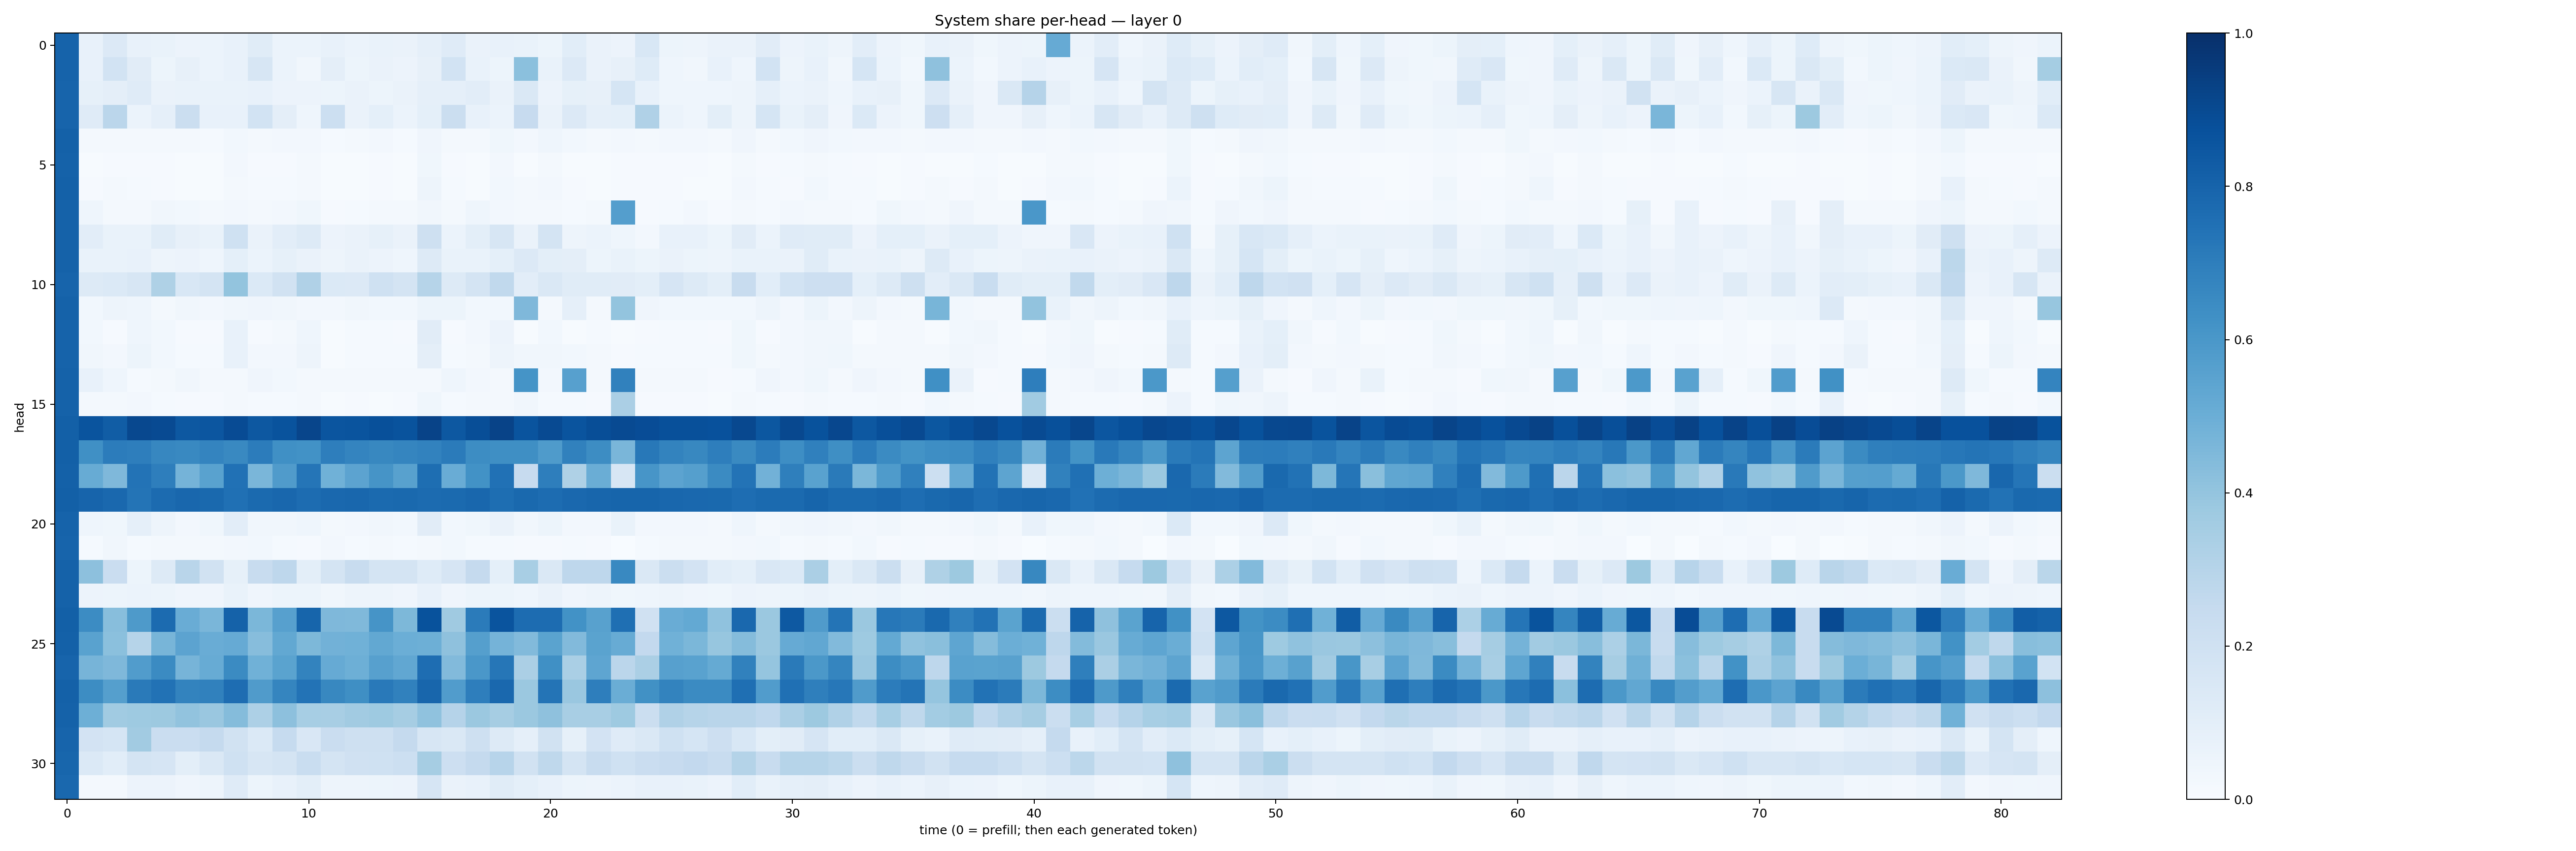

The file beside this chart, header and first rows:
0.803284, 0.07542558, 0.13476703, 0.072428465, 0.066692434, 0.057980843, 0.062248424, 0.07713332, 0.11365103, 0.061661314, 0.06193815, 0.07137966, 0.060769245, 0.06830249, 0.06479246, 0.08714965, 0.119884476, 0.06267777, 0.07048346, 0.06936631, 0.05467666, 0.106188335, 0.06454699, 0.057638124
0.8014, 0.07278, 0.1868, 0.1096, 0.05204, 0.08012, 0.05888, 0.07076, 0.1615, 0.06025, 0.0344, 0.09568, 0.05295, 0.06418, 0.0576, 0.07827, 0.1859, 0.06968, 0.05113, 0.4185, 0.06739, 0.1339, 0.06318, 0.07934
0.7999, 0.08511, 0.09764, 0.1185, 0.06601, 0.07005, 0.06815, 0.067, 0.0766, 0.05534, 0.05647, 0.05416, 0.06319, 0.05396, 0.06282, 0.08842, 0.08885, 0.1029, 0.06332, 0.1461, 0.05742, 0.08319, 0.08107, 0.1689
0.7992, 0.121, 0.2838, 0.06088, 0.08915, 0.2229, 0.07036, 0.07623, 0.1872, 0.09442, 0.04444, 0.2156, 0.06349, 0.09184, 0.0588, 0.09028, 0.2254, 0.07261, 0.06096, 0.2426, 0.06297, 0.1366, 0.08899, 0.09177
0.81, 0.0229, 0.02159, 0.01957, 0.01781, 0.01746, 0.01374, 0.02893, 0.01976, 0.02362, 0.02469, 0.01335, 0.01721, 0.02734, 0.01558, 0.04057, 0.02125, 0.02159, 0.03598, 0.02692, 0.04589, 0.02988, 0.01693, 0.02591
0.8066, 0.007079, 0.01114, 0.01108, 0.01134, 0.007118, 0.006703, 0.02448, 0.008756, 0.01021, 0.01975, 0.004925, 0.006663, 0.009186, 0.006524, 0.03549, 0.01008, 0.007393, 0.02376, 0.006907, 0.01916, 0.004657, 0.005349, 0.008264
0.8099, 0.008133, 0.01576, 0.01352, 0.01024, 0.00699, 0.005268, 0.02263, 0.01373, 0.01218, 0.02042, 0.00469, 0.006411, 0.009403, 0.005218, 0.04794, 0.01559, 0.007259, 0.02804, 0.01603, 0.02396, 0.01017, 0.004609, 0.01002
0.8061, 0.04338, 0.02, 0.01946, 0.03478, 0.02761, 0.02208, 0.02354, 0.01619, 0.02608, 0.03596, 0.01056, 0.01251, 0.01731, 0.01798, 0.03148, 0.01755, 0.04337, 0.02716, 0.01783, 0.02145, 0.01525, 0.01938, 0.5669
0.8071, 0.1018, 0.06719, 0.06719, 0.1156, 0.07952, 0.06677, 0.202, 0.06451, 0.1021, 0.1271, 0.0549, 0.06261, 0.0855, 0.06328, 0.2095, 0.06077, 0.09858, 0.159, 0.06365, 0.1735, 0.04842, 0.06208, 0.04453
0.8085, 0.0697, 0.06991, 0.07478, 0.04831, 0.057, 0.04373, 0.0922, 0.0605, 0.08417, 0.06552, 0.04769, 0.06259, 0.05737, 0.04561, 0.1299, 0.0685, 0.06918, 0.09235, 0.1338, 0.1005, 0.09643, 0.05082, 0.06829
0.7994, 0.1297, 0.1369, 0.1612, 0.3223, 0.1541, 0.1721, 0.4021, 0.1371, 0.1923, 0.3189, 0.1369, 0.1339, 0.2015, 0.1785, 0.299, 0.1304, 0.1788, 0.2641, 0.1017, 0.1452, 0.1136, 0.1145, 0.1102
0.8059, 0.03063, 0.04733, 0.04526, 0.02115, 0.03127, 0.02721, 0.03388, 0.04074, 0.03242, 0.02392, 0.02558, 0.03252, 0.02912, 0.02738, 0.05347, 0.05308, 0.02803, 0.03003, 0.4516, 0.02332, 0.08956, 0.02253, 0.3999
0.8045, 0.02811, 0.01163, 0.04631, 0.02963, 0.0117, 0.01138, 0.07056, 0.009984, 0.02175, 0.04495, 0.007669, 0.01373, 0.0145, 0.01134, 0.1103, 0.009324, 0.02372, 0.05805, 0.006495, 0.0297, 0.006357, 0.01555, 0.006267
0.8033, 0.03445, 0.02395, 0.05295, 0.02895, 0.01441, 0.01308, 0.07756, 0.02618, 0.02459, 0.05025, 0.007136, 0.01384, 0.01474, 0.01276, 0.09729, 0.01349, 0.02249, 0.05077, 0.03157, 0.03442, 0.03123, 0.01616, 0.009106
0.8085, 0.07061, 0.04547, 0.0137, 0.01631, 0.03221, 0.0227, 0.01805, 0.04141, 0.02978, 0.01677, 0.01959, 0.02196, 0.02099, 0.02214, 0.02042, 0.04314, 0.02689, 0.02098, 0.6147, 0.02584, 0.5597, 0.01984, 0.6837
0.8076, 0.01648, 0.01597, 0.02373, 0.01201, 0.008643, 0.008197, 0.02263, 0.01252, 0.01366, 0.01882, 0.004303, 0.009361, 0.007787, 0.008051, 0.03539, 0.01278, 0.02115, 0.01841, 0.03219, 0.01461, 0.01405, 0.01061, 0.3337
0.8146, 0.8594, 0.8265, 0.9043, 0.8968, 0.8454, 0.8519, 0.8941, 0.8445, 0.8666, 0.9142, 0.8563, 0.8625, 0.8776, 0.8642, 0.9233, 0.8447, 0.883, 0.9246, 0.8628, 0.8962, 0.861, 0.8857, 0.8958
0.8143, 0.6323, 0.7058, 0.6986, 0.6676, 0.6595, 0.6728, 0.6596, 0.7056, 0.629, 0.6247, 0.6984, 0.6743, 0.6627, 0.6705, 0.6827, 0.7072, 0.644, 0.6366, 0.6356, 0.5828, 0.6843, 0.6442, 0.4627
0.8108, 0.5088, 0.4527, 0.7385, 0.6965, 0.4763, 0.5544, 0.7464, 0.4637, 0.5818, 0.7332, 0.4882, 0.5441, 0.6108, 0.5569, 0.7605, 0.5077, 0.6233, 0.7493, 0.2442, 0.6959, 0.3219, 0.5035, 0.1636
0.8135, 0.7979, 0.7814, 0.7349, 0.7713, 0.7874, 0.7794, 0.7535, 0.7757, 0.7854, 0.7665, 0.7845, 0.7874, 0.7764, 0.7812, 0.7709, 0.7738, 0.7857, 0.7617, 0.7812, 0.7664, 0.7843, 0.7901, 0.7967
0.8016, 0.04461, 0.03814, 0.08853, 0.04693, 0.02532, 0.03641, 0.1046, 0.03359, 0.0326, 0.04516, 0.02321, 0.02643, 0.03239, 0.0294, 0.1125, 0.02823, 0.03677, 0.06461, 0.03331, 0.05204, 0.02717, 0.02519, 0.06731
0.8003, 0.01191, 0.03298, 0.01189, 0.01969, 0.01641, 0.01576, 0.02588, 0.02781, 0.01506, 0.009888, 0.02379, 0.01411, 0.02155, 0.01522, 0.02031, 0.03077, 0.01264, 0.01552, 0.008771, 0.01145, 0.01553, 0.00798, 0.0008771
0.8053, 0.4176, 0.2293, 0.05255, 0.1283, 0.2918, 0.1879, 0.08562, 0.2362, 0.2748, 0.09862, 0.1755, 0.2348, 0.172, 0.1784, 0.122, 0.1674, 0.2525, 0.09161, 0.3431, 0.1457, 0.2755, 0.2737, 0.6591
0.806, 0.05676, 0.05102, 0.06155, 0.0508, 0.04045, 0.04176, 0.06961, 0.04236, 0.05262, 0.05318, 0.03493, 0.04742, 0.04716, 0.04085, 0.07783, 0.04266, 0.05229, 0.05121, 0.04444, 0.06357, 0.0395, 0.04776, 0.03643
0.8128, 0.6483, 0.4284, 0.5865, 0.7696, 0.5077, 0.464, 0.806, 0.4582, 0.5622, 0.7949, 0.4506, 0.4487, 0.612, 0.4543, 0.8708, 0.368, 0.7075, 0.8605, 0.7663, 0.7661, 0.6234, 0.5582, 0.7561
0.8092, 0.5508, 0.4215, 0.2978, 0.4676, 0.5435, 0.5072, 0.5126, 0.4311, 0.5265, 0.4533, 0.4807, 0.4866, 0.5255, 0.4995, 0.4942, 0.4126, 0.5653, 0.4735, 0.4443, 0.5474, 0.4418, 0.5502, 0.5079
0.7992, 0.4724, 0.4495, 0.5781, 0.6486, 0.4705, 0.5112, 0.6488, 0.4876, 0.5499, 0.6759, 0.512, 0.4958, 0.5619, 0.5303, 0.7632, 0.4449, 0.5985, 0.7273, 0.3326, 0.6323, 0.3378, 0.5377, 0.282
0.8112, 0.6416, 0.5648, 0.7127, 0.744, 0.6771, 0.6866, 0.7643, 0.5789, 0.6694, 0.7399, 0.6623, 0.633, 0.7161, 0.6851, 0.7917, 0.5751, 0.696, 0.7836, 0.3819, 0.737, 0.3855, 0.6967, 0.5009
0.8065, 0.4932, 0.366, 0.3731, 0.3778, 0.4046, 0.3837, 0.4358, 0.3274, 0.4149, 0.3474, 0.3414, 0.3615, 0.3724, 0.3514, 0.4065, 0.304, 0.379, 0.3488, 0.3827, 0.4128, 0.3404, 0.3427, 0.3712
0.7982, 0.1819, 0.1681, 0.3614, 0.2284, 0.2285, 0.2527, 0.1908, 0.1386, 0.2466, 0.1522, 0.2281, 0.2053, 0.2043, 0.2522, 0.1573, 0.1454, 0.2075, 0.1285, 0.08711, 0.1882, 0.08492, 0.1806, 0.1197
0.7916, 0.1392, 0.1057, 0.1756, 0.1648, 0.09793, 0.1439, 0.203, 0.1601, 0.1773, 0.2316, 0.1755, 0.1965, 0.2005, 0.2166, 0.3486, 0.2141, 0.2526, 0.2966, 0.1904, 0.273, 0.1793, 0.2349, 0.1993
0.7833, 0.0176, 0.01673, 0.05833, 0.05774, 0.03922, 0.04854, 0.1209, 0.05235, 0.07368, 0.1014, 0.05053, 0.04995, 0.0544, 0.05617, 0.1645, 0.06424, 0.0769, 0.1165, 0.09146, 0.07417, 0.0541, 0.04888, 0.06218
